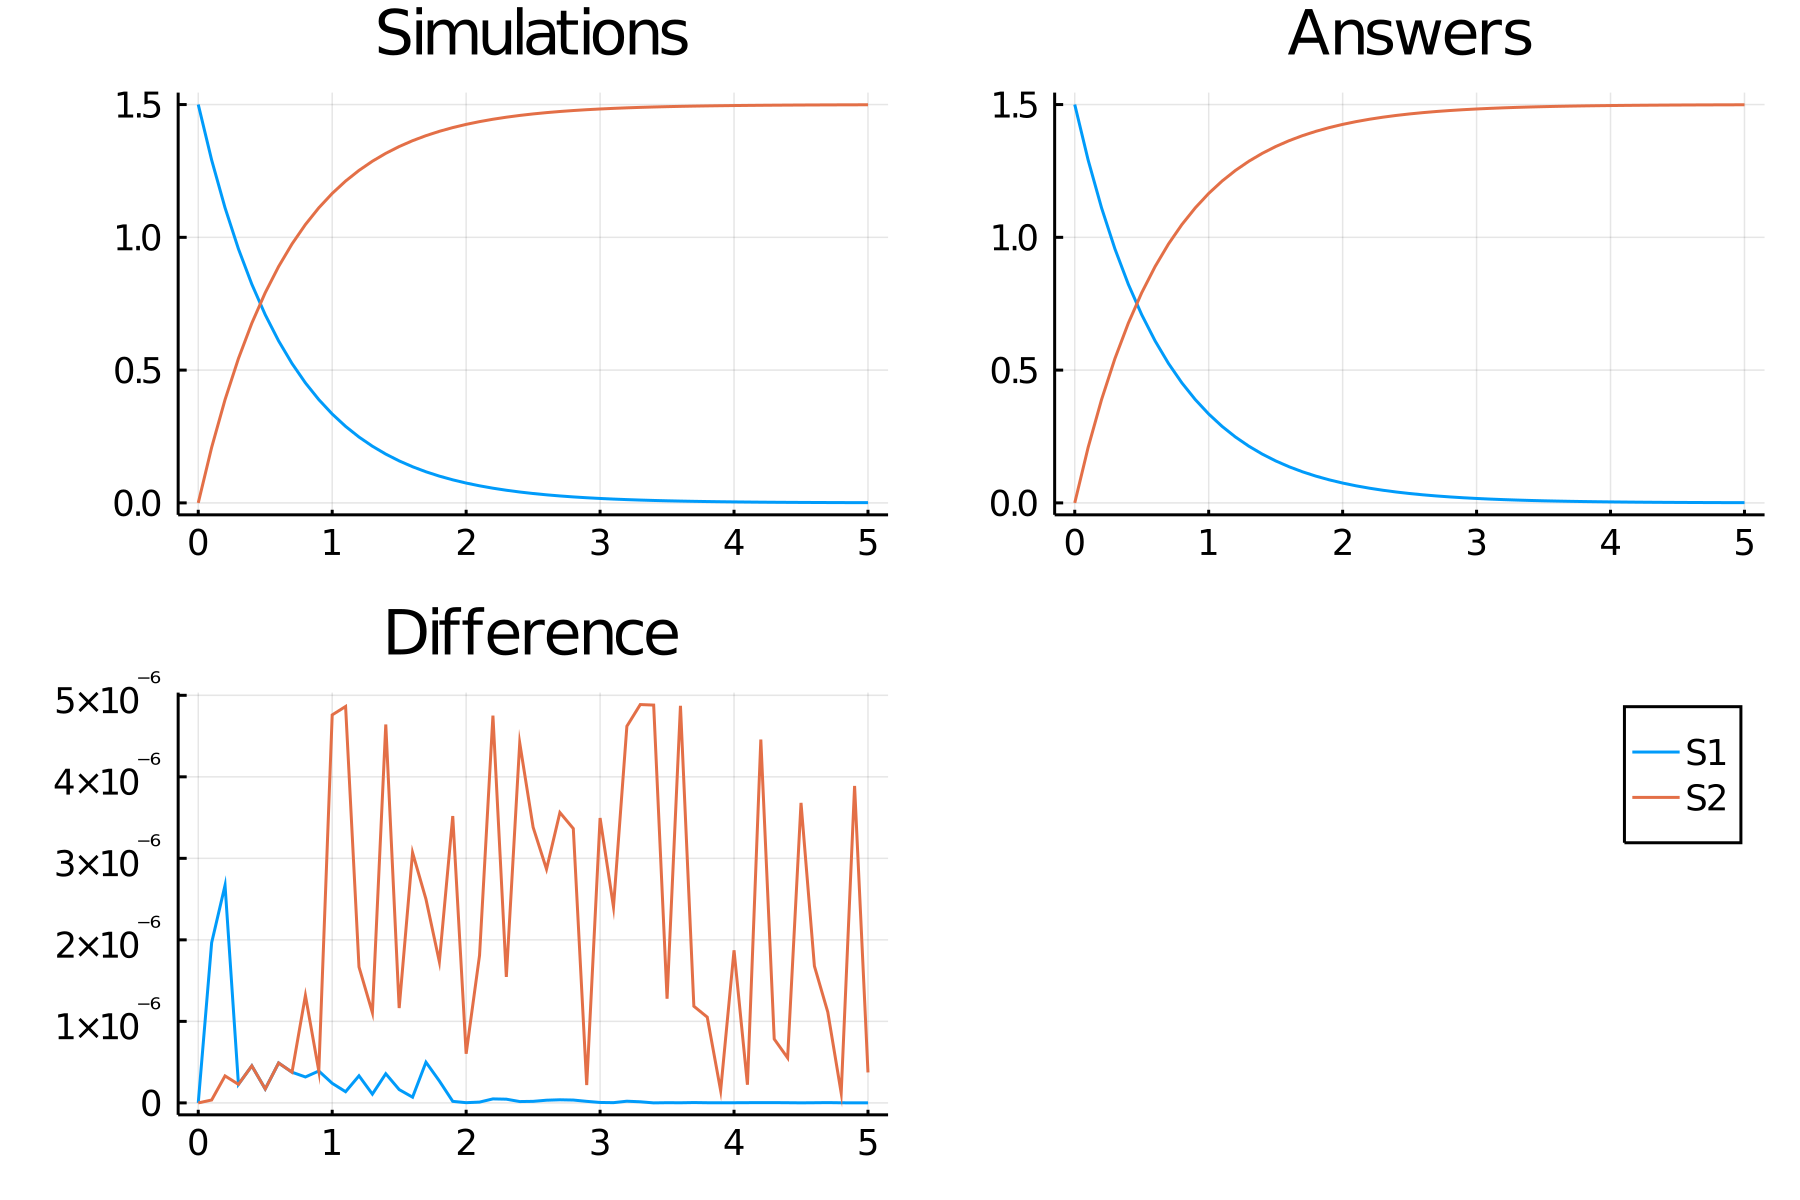

Data behind this chart, as committed beside it:
time, S1, S2
0.0, 1.5, 0.0
0.1, 1.291, 0.2089
0.2, 1.111, 0.3888
0.3, 0.9564, 0.5436
0.4, 0.8232, 0.6768
0.5, 0.7085, 0.7915
0.6, 0.6099, 0.8901
0.7, 0.5249, 0.9751
0.8, 0.4518, 1.048
0.9, 0.3889, 1.111
1.0, 0.3347, 1.165
1.1, 0.2881, 1.212
1.2, 0.2479, 1.252
1.3, 0.2134, 1.287
1.4, 0.1837, 1.316
1.5, 0.1581, 1.342
1.6, 0.1361, 1.364
1.7, 0.1171, 1.383
1.8, 0.1008, 1.399
1.9, 0.08677, 1.413
2.0, 0.07468, 1.425
2.1, 0.06428, 1.436
2.2, 0.05532, 1.445
2.3, 0.04762, 1.452
2.4, 0.04099, 1.459
2.5, 0.03528, 1.465
2.6, 0.03036, 1.47
2.7, 0.02613, 1.474
2.8, 0.02249, 1.478
2.9, 0.01936, 1.481
3.0, 0.01666, 1.483
3.1, 0.01434, 1.486
3.2, 0.01234, 1.488
3.3, 0.01063, 1.489
3.4, 0.009145, 1.491
3.5, 0.007871, 1.492
3.6, 0.006775, 1.493
3.7, 0.005831, 1.494
3.8, 0.005019, 1.495
3.9, 0.00432, 1.496
4.0, 0.003718, 1.496
4.1, 0.0032, 1.497
4.2, 0.002754, 1.497
4.3, 0.002371, 1.498
4.4, 0.002041, 1.498
4.5, 0.001756, 1.498
4.6, 0.001512, 1.498
4.7, 0.001301, 1.499
4.8, 0.00112, 1.499
4.9, 0.0009639, 1.499
5.0, 0.0008296, 1.499
